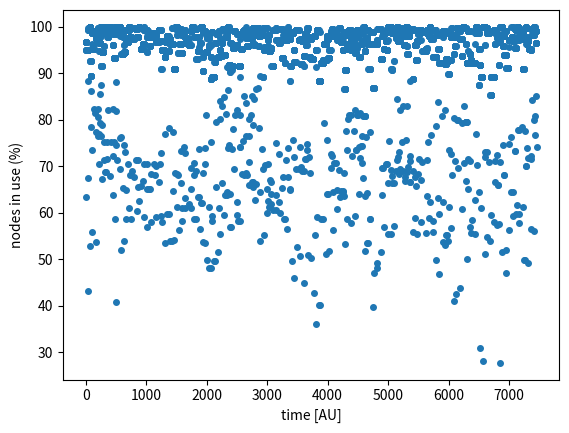
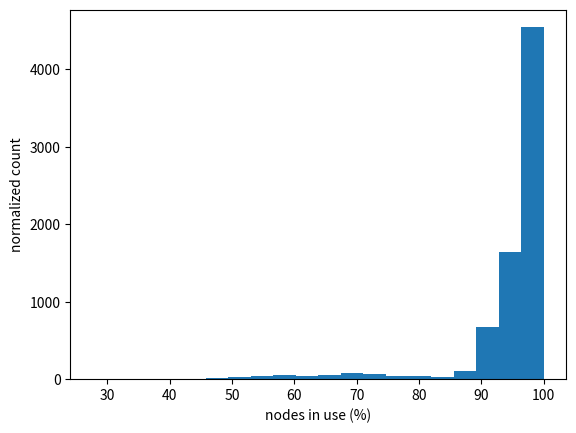

Generate these figures, in order, with matplotlib: (Note: this script raises an exception after producing the figures.)
# Ben Payne
# 20130426
# job scheduling model
# accounts for job time, node count, and power usage

# Assumptions: 
# -homogeneous cluster = all nodes are interchangeable for run time and power usage. (Unrealistic.)
# -locality doesn't matter.  (Not the case in reality.)
# -topology is irrelevant to job run time. (Not the case in reality.)
# -no node fails. Either the entire cluster is available or not. (Restarting the cluster can be modeled.) (Unrealistic.)
# -job power is uniform across all nodes. (Not the case in reality.)
# -power node is normalized to 1

# caveat: there are transient effects associated with t=0 (since all nodes are empty at that time). 
# To avoid transients, either ignore the statistics associated with small t (small compared to a*(mean job time)) or run for a long time (aka many jobs)
# The transients associated with t=0 may be realistic in that when a cluster is rebooted, all jobs die and must be restarted. If this effect is to be included, it makes sense to make many runs (thus including multiple t=0) and have mtbf as the reset time.
# same caveat applies for when the pool of job approaches being empty or the fixed number of jobs reaches termination: the statistics are not realistic.

# caveat: it's easy to get unrealistic results by altering the input distribution features. 
# Therefore realistic input distributions are vital to making useful predictions.

import random
import math
import matplotlib.pyplot as plt


#*****************************
def add_jobs_to_pool(number_of_jobs_to_add_to_pool,nodes_per_job_mean,nodes_per_job_stddev,total_number_of_nodes,wall_time_mean,wall_time_stddev,max_job_time,power_usage_mean,power_usage_stddev,power_usage_minimum,job_pool,start_job_ID):
  for job_indx in range(start_job_ID,start_job_ID+number_of_jobs_to_add_to_pool):
    this_job=[]
    #
    this_job.append(job_indx)
    # node count
    nodes_for_this_job=int(random.gauss(nodes_per_job_mean,nodes_per_job_stddev))
    if (nodes_for_this_job>total_number_of_nodes):
      nodes_for_this_job=total_number_of_nodes
    if (nodes_for_this_job<1):
      nodes_for_this_job=1
    this_job.append(nodes_for_this_job)
    #
    # time
    this_job_wall_time=int(random.gauss(wall_time_mean,wall_time_stddev))
    if (this_job_wall_time>max_job_time):
      this_job_wall_time=max_job_time
    if (this_job_wall_time<1):
      this_job_wall_time=1
    this_job.append(this_job_wall_time)
    #
    # power
    this_job_power_usage=random.gauss(power_usage_mean,power_usage_stddev)
    # http://docs.python.org/2/library/random.html#random.gauss
    if (this_job_power_usage>1):
      this_job_power_usage=1
    if (this_job_power_usage<power_usage_minimum):
      this_job_power_usage=power_usage_minimum
    this_job.append(this_job_power_usage)
    #
    job_pool.append(this_job)  

#*****************************
# "nodes available" scheduling simulation. Process a finite set of jobs from the job pool
# not "fair" and not "FIFO"
def scheduler_nodes_available(number_of_jobs_to_add_to_pool,number_of_jobs_to_run,total_number_of_nodes):
  nodes_in_use=0 # initially the cluster is empty
  number_of_jobs_completed=0
  job_ID_increment=number_of_jobs_to_add_to_pool

  node_tracking=[]
  power_tracking=[]
  concurrency_tracking=[]

  jobs_running=[]
  jobs_which_ran=[]

  time_step=0
  print("\ntime="+str(time_step))
  while(number_of_jobs_completed<=number_of_jobs_to_run): 
    # how many nodes are available at this time?
    nodes_available=total_number_of_nodes-nodes_in_use
    if (nodes_available>total_number_of_nodes):
      print("ERROR with node count: "+str(nodes_available))
      exit()
    print("nodes available: "+str(nodes_available)+"; nodes in use: "+str(nodes_in_use))

    # given that many nodes at this time, add jobs from the pool
    number_of_available_jobs=len(job_pool)
    for job_indx in range(number_of_available_jobs): # find jobs in the pool to fit into the cluster
      job_id              =job_pool[job_indx][0]
      nodes_for_this_job  =job_pool[job_indx][1]
     #this_job_wall_time  =job_pool[job_indx][2]
     #this_job_power_usage=job_pool[job_indx][3]
      job_is_running=False
      if (nodes_for_this_job<=nodes_available and not job_is_running ): # then run the job
        nodes_in_use=nodes_in_use+nodes_for_this_job
        nodes_available=total_number_of_nodes-nodes_in_use
        jobs_running.append(job_pool[job_indx])
        this_job_and_when_it_started=job_pool[job_indx].append(time_step)
        jobs_which_ran.append(this_job_and_when_it_started)
#     print("after adding jobs,")
#     for running_job_indx in range(len(jobs_running)):
#       print("running job: "+str(jobs_running[running_job_indx]))  
#     print("nodes remaining: "+str(nodes_available))
    # now that we have a set of running jobs, remove those from the list of jobs to be run    
    for running_job_indx in range(len(jobs_running)):
      print("  running job = "+str(jobs_running[running_job_indx]))
      try: job_pool.remove(jobs_running[running_job_indx])
      except ValueError: pass # this job had already been removed from the job pool

#     print("after pruning job pool,")  
#     for pool_job_indx in range(len(job_pool)):
#       print("job in pool: "+str(job_pool[pool_job_indx]))
  
    # for each of the running jobs, decrement the time by 1
    [jobs_running,number_of_jobs_completed,job_ID_increment] = decrement_time_for_running_jobs(jobs_running,number_of_jobs_completed,number_of_jobs_to_run,nodes_per_job_mean,nodes_per_job_stddev,total_number_of_nodes,wall_time_mean,wall_time_stddev,max_job_time,power_usage_mean,power_usage_stddev,power_usage_minimum,job_pool,job_ID_increment)
    
#    print("after job finished")  
    [node_tracking,power_tracking,concurrency_tracking]=record_node_and_power_use(node_tracking,power_tracking,concurrency_tracking,jobs_running,total_number_of_nodes)

#    for pool_job_indx in range(len(job_pool)):
#      print("  job in pool: "+str(job_pool[pool_job_indx]))

    # update the number of nodes in use
    nodes_in_use=0
    for running_job_indx in range(len(jobs_running)):
      nodes_in_use=nodes_in_use+jobs_running[running_job_indx][1]
    time_step=time_step+1  
    print("\ntime="+str(time_step))  
    
    print("running: "+str(len(jobs_running))+" in pool: "+str(len(job_pool))+" ran: "+str(number_of_jobs_completed))

  return node_tracking, power_tracking, concurrency_tracking, jobs_which_ran


#*****************************
# "nodes and power available" scheduling simulation. Process a finite set of jobs from the job pool
# not "fair" and not "FIFO"
def scheduler_nodes_and_power_available(number_of_jobs_to_add_to_pool,number_of_jobs_to_run,total_number_of_nodes):
  nodes_in_use=0 # initially the cluster is empty
  power_in_use=0 # initially the cluster is in the off state
  total_power = total_number_of_nodes # since power per node is normalized to 1
  number_of_jobs_completed=0
  job_ID_increment=number_of_jobs_to_add_to_pool

  node_tracking=[]
  power_tracking=[]
  concurrency_tracking=[]

  jobs_running=[]
  jobs_which_ran=[]  

  time_step=0
  print("\ntime="+str(time_step))
  while(number_of_jobs_completed<=number_of_jobs_to_run): 
    # how much power is available at this time?
    power_available=total_power-power_in_use
    if (power_available>total_power):
      print("ERROR with power: "+str(power_available))
      exit()
    print("power available: "+str(power_available)+"; power in use: "+str(power_in_use))

    # AND how many nodes are available at this time?
    nodes_available=total_number_of_nodes-nodes_in_use
    if (nodes_available>total_number_of_nodes):
      print("ERROR with node count: "+str(nodes_available))
      exit()
    print("nodes available: "+str(nodes_available)+"; nodes in use: "+str(nodes_in_use))

    # given that many nodes and that much power at this time, add jobs from the pool
    number_of_available_jobs=len(job_pool)
    for job_indx in range(number_of_available_jobs): # find jobs in the pool to fit into the cluster
      job_id              =job_pool[job_indx][0]
      nodes_for_this_job  =job_pool[job_indx][1]
     #this_job_wall_time  =job_pool[job_indx][2]
      this_job_power_usage=job_pool[job_indx][3]*nodes_for_this_job
      job_is_running=False
      if ((nodes_for_this_job<=nodes_available) and (this_job_power_usage<=power_available) and not job_is_running ): # then run the job
        nodes_in_use=nodes_in_use+nodes_for_this_job
        nodes_available=total_number_of_nodes-nodes_in_use
        power_in_use=power_in_use+this_job_power_usage
        power_available=total_power-power_in_use
        jobs_running.append(job_pool[job_indx])
        
        jobs_which_ran.append(job_pool[job_indx])

#     print("after adding jobs,")
#     for running_job_indx in range(len(jobs_running)):
#       print("running job: "+str(jobs_running[running_job_indx]))  

    # now that we have a set of running jobs, remove those from the list of jobs to be run    
    for running_job_indx in range(len(jobs_running)):
      print("  running job = "+str(jobs_running[running_job_indx]))
      try: job_pool.remove(jobs_running[running_job_indx])
      except ValueError: pass # this job had already been removed from the job pool

#     print("after pruning job pool,")  
#     for pool_job_indx in range(len(job_pool)):
#       print("job in pool: "+str(job_pool[pool_job_indx]))
  
    # for each of the running jobs, decrement the time by 1
    [jobs_running,number_of_jobs_completed,job_ID_increment] = decrement_time_for_running_jobs(jobs_running,
                                             number_of_jobs_completed,number_of_jobs_to_run,nodes_per_job_mean,
                                             nodes_per_job_stddev,total_number_of_nodes,wall_time_mean,
                                             wall_time_stddev,max_job_time,power_usage_mean,power_usage_stddev,
                                             power_usage_minimum,job_pool,job_ID_increment)

 #    print("after job finished")  
    [node_tracking,power_tracking,concurrency_tracking]=record_node_and_power_use(node_tracking,power_tracking,concurrency_tracking,jobs_running,total_number_of_nodes)

#    for pool_job_indx in range(len(job_pool)):
#      print("  job in pool: "+str(job_pool[pool_job_indx]))

    # update the number of nodes in use
    nodes_in_use=0
    power_in_use=0
    for running_job_indx in range(len(jobs_running)):
      nodes_in_use=nodes_in_use+jobs_running[running_job_indx][1]
      power_in_use=power_in_use+jobs_running[running_job_indx][3]*(nodes_for_this_job/total_number_of_nodes)
    
    time_step=time_step+1  
    print("\ntime="+str(time_step))  
    
    print("running: "+str(len(jobs_running))+" in pool: "+str(len(job_pool))+" ran: "+str(number_of_jobs_completed))

  return node_tracking, power_tracking, concurrency_tracking, jobs_which_ran

#*****************************
# "power available" scheduling simulation. Process a finite set of jobs from the job pool
# not "fair" and not "FIFO"
def scheduler_power_available(number_of_jobs_to_add_to_pool,number_of_jobs_to_run,total_number_of_nodes):
  power_in_use=0 # initially the cluster is in the off state
  total_power = total_number_of_nodes # since power per node is normalized to 1
  number_of_jobs_completed=0
  job_ID_increment=number_of_jobs_to_add_to_pool

  node_tracking=[]
  power_tracking=[]
  concurrency_tracking=[]

  jobs_running=[]
  jobs_which_ran=[]  

  time_step=0
  print("\ntime="+str(time_step))
  while(number_of_jobs_completed<=number_of_jobs_to_run): 
    # how much power is available at this time?
    power_available=total_power-power_in_use
    if (power_available>total_power):
      print("ERROR with power: "+str(power_available))
      exit()
    print("power available: "+str(power_available)+"; power in use: "+str(power_in_use))

    # given that much power at this time, add jobs from the pool
    number_of_available_jobs=len(job_pool)
    for job_indx in range(number_of_available_jobs): # find jobs in the pool to fit into the cluster
      job_id              =job_pool[job_indx][0]
      nodes_for_this_job  =job_pool[job_indx][1]
     #this_job_wall_time  =job_pool[job_indx][2]
      this_job_power_usage=job_pool[job_indx][3]*(nodes_for_this_job)
      job_is_running=False
      if ((this_job_power_usage<=power_available) and not job_is_running ): # then run the job
        power_in_use=power_in_use+this_job_power_usage
#         print("job: "+str(job_pool[job_indx]))
#         print("power in use: "+str(power_in_use))
        power_available=total_power-power_in_use
#         print("power available: "+str(power_available))
        jobs_running.append(job_pool[job_indx])
        this_job_and_when_it_started=job_pool[job_indx].append(time_step)
        jobs_which_ran.append(this_job_and_when_it_started)

    # now that we have a set of running jobs, remove those from the list of jobs to be run    
    for running_job_indx in range(len(jobs_running)):
      print("  running job = "+str(jobs_running[running_job_indx]))
      try: job_pool.remove(jobs_running[running_job_indx])
      except ValueError: pass # this job had already been removed from the job pool
  
    # for each of the running jobs, decrement the time by 1
    [jobs_running,number_of_jobs_completed,job_ID_increment] = decrement_time_for_running_jobs(jobs_running,
                                             number_of_jobs_completed,number_of_jobs_to_run,nodes_per_job_mean,
                                             nodes_per_job_stddev,total_number_of_nodes,wall_time_mean,
                                             wall_time_stddev,max_job_time,power_usage_mean,power_usage_stddev,
                                             power_usage_minimum,job_pool,job_ID_increment)

 #    print("after job finished")  
    [node_tracking,power_tracking,concurrency_tracking]=record_node_and_power_use(node_tracking,power_tracking,concurrency_tracking,jobs_running,total_number_of_nodes)

    # update the number of nodes in use
    power_in_use=0
    for running_job_indx in range(len(jobs_running)):
      power_in_use=power_in_use+jobs_running[running_job_indx][3]*(nodes_for_this_job/total_number_of_nodes)
    
    time_step=time_step+1  
    print("\ntime="+str(time_step))  
    
    print("running: "+str(len(jobs_running))+" in pool: "+str(len(job_pool))+" ran: "+str(number_of_jobs_completed))

  return node_tracking, power_tracking, concurrency_tracking, jobs_which_ran

#*****************************
# used by all schedulers
def decrement_time_for_running_jobs(jobs_running,number_of_jobs_completed,
                                    number_of_jobs_to_run,nodes_per_job_mean,nodes_per_job_stddev,
                                    total_number_of_nodes,wall_time_mean,wall_time_stddev,
                                    max_job_time,power_usage_mean,power_usage_stddev,power_usage_minimum,
                                    job_pool,job_ID_increment):
# print("looking for jobs that finished")
  jobs_continuing=[]
  for running_job_indx in range(len(jobs_running)):
    jobs_running[running_job_indx][2]=jobs_running[running_job_indx][2]-1
    if (jobs_running[running_job_indx][2]>0):
      jobs_continuing.append(jobs_running[running_job_indx])
    else:
      print("FINISHED job "+str(jobs_running[running_job_indx]))
      number_of_jobs_completed=number_of_jobs_completed+1
      job_ID_increment=job_ID_increment+1
      if (number_of_jobs_completed<number_of_jobs_to_run): # for each finished job, add another job to the pool
        add_jobs_to_pool(1,nodes_per_job_mean,nodes_per_job_stddev,total_number_of_nodes,wall_time_mean,wall_time_stddev,max_job_time,power_usage_mean,power_usage_stddev,power_usage_minimum,job_pool,job_ID_increment)
  jobs_running=[]
  jobs_running=jobs_continuing    
  return jobs_running,number_of_jobs_completed,job_ID_increment

#*****************************
# used by all schedulers
def record_node_and_power_use(node_tracking,power_tracking,concurrency_tracking,jobs_running,total_number_of_nodes):
  node_tracking_at_this_time=0
  power_tracking_at_this_time=0
  concurrency_tracking.append(len(jobs_running))
  for running_job_indx in range(len(jobs_running)):
    node_tracking_at_this_time =node_tracking_at_this_time +jobs_running[running_job_indx][1]
    power_tracking_at_this_time=power_tracking_at_this_time+jobs_running[running_job_indx][3]*jobs_running[running_job_indx][1]

  nodes_used_percentage = (node_tracking_at_this_time/(total_number_of_nodes*1.0))*100
  if (nodes_used_percentage>100):
    print("ERROR in nodes used percentage: "+str(nodes_used_percentage))
    exit()
  node_tracking.append(nodes_used_percentage)

  power_used_percentage = (power_tracking_at_this_time/total_number_of_nodes)*100
  if (power_used_percentage>100):
    print("ERROR in power used percentage: "+str(nodes_used_percentage))
    exit()
  power_tracking.append(power_used_percentage)

  return node_tracking,power_tracking,concurrency_tracking

#*****************************
def save_results_to_file(node_tracking, power_tracking, concurrency_tracking, jobs_which_ran):
  f = open('schedule_nodes_power_used.dat','w')
  for lin in range(len(node_tracking)):
    f.write(str(lin)+"  "+str(node_tracking[lin])+"  "+str(lin)+"  "+str(power_tracking[lin])+"  "+str(lin)+"  "+str(concurrency_tracking[lin])+"\n")
  f.close()  
#   print("jobs which ran: \n"+str(jobs_which_ran))

# done with function definitions
#*****************************
# parameter definitions

number_of_jobs_to_run=500
number_of_jobs_to_add_to_pool=100 # steady-state level
# node count [1]
total_number_of_nodes=1000
nodes_per_job_mean=300 # integer
nodes_per_job_stddev=100
# time [2]
max_job_time=100
wall_time_mean=50 # hours
wall_time_stddev=20
# power [3]
power_usage_mean=0.6666 # normalized to node power
power_usage_stddev=0.2
power_usage_minimum=0.4 # includes idle power state. Max=1

# done with parameter setting
#*****************************
# main body of simulation

# create the pool of jobs which will be in the queue at t=0
start_job_ID=0
job_pool=[]
add_jobs_to_pool(number_of_jobs_to_add_to_pool,nodes_per_job_mean,nodes_per_job_stddev,total_number_of_nodes,wall_time_mean,wall_time_stddev,max_job_time,power_usage_mean,power_usage_stddev,power_usage_minimum,job_pool,start_job_ID)

# what's fascinating is that although the cluster runs at 100% node usage, the power usage rarely exceeds 90%. Thus this simple model captures the essential features!
#[node_tracking, power_tracking, concurrency_tracking, jobs_which_ran] = scheduler_nodes_available(number_of_jobs_to_add_to_pool,number_of_jobs_to_run,total_number_of_nodes)
# or 
# as long as power per node for a given job is less than 1, "nodes and power" will be same as "nodes" alone.
[node_tracking, power_tracking, concurrency_tracking, jobs_which_ran] = scheduler_nodes_and_power_available(number_of_jobs_to_add_to_pool,number_of_jobs_to_run,total_number_of_nodes)
# or 
# by power alone fails because nodes are oversubscribed.
#[node_tracking, power_tracking, concurrency_tracking, jobs_which_ran] = scheduler_power_available(number_of_jobs_to_add_to_pool,number_of_jobs_to_run,total_number_of_nodes)

save_results_to_file(node_tracking, power_tracking, concurrency_tracking, jobs_which_ran)

# we care about the histogram of power usage, trimming the first and last parts to remove bias

# in Octave:
# datfil=load("schedule_nodes_power_used.dat");
# figure; plot(datfil(:,1),datfil(:,2));

plt.figure(1)
plt.xlabel('time [AU]')
plt.ylabel('nodes in use (%)')
# plt.plot(range(len(node_tracking)),node_tracking,marker='o',markersize=4,linestyle='--')  
plt.plot(range(len(node_tracking)),node_tracking,marker='o',markersize=4,linestyle='None')  
plt.show()

plt.figure(2)
plt.xlabel('nodes in use (%)')
plt.ylabel('normalized count')
plt.hist(node_tracking,bins=20, normed=True)
#plt.hist(node_tracking, bins=20, normed=True, cumulative=True)
plt.show()

plt.figure(3)
plt.xlabel('time [AU]')
plt.ylabel('power in use (%)')
plt.plot(range(len(power_tracking)),power_tracking,marker='o',markersize=4,linestyle='None')  
plt.show()

plt.figure(4)
plt.xlabel('power in use (%)')
plt.ylabel('normalized count')
plt.hist(power_tracking,bins=20, normed=True)
plt.show()

power_for_jobs=[]
for job_indx in range(len(jobs_which_ran)):
  power_for_jobs.append(jobs_which_ran[job_indx][3])
plt.figure(5)
plt.xlabel('power requests (%)')
plt.ylabel('normalized count')
plt.hist(power_for_jobs,bins=20, normed=True)
plt.show()


#plt.savefig("networkx_"+metric_name_file+"_versus_iterations.png")
#plt.close()
